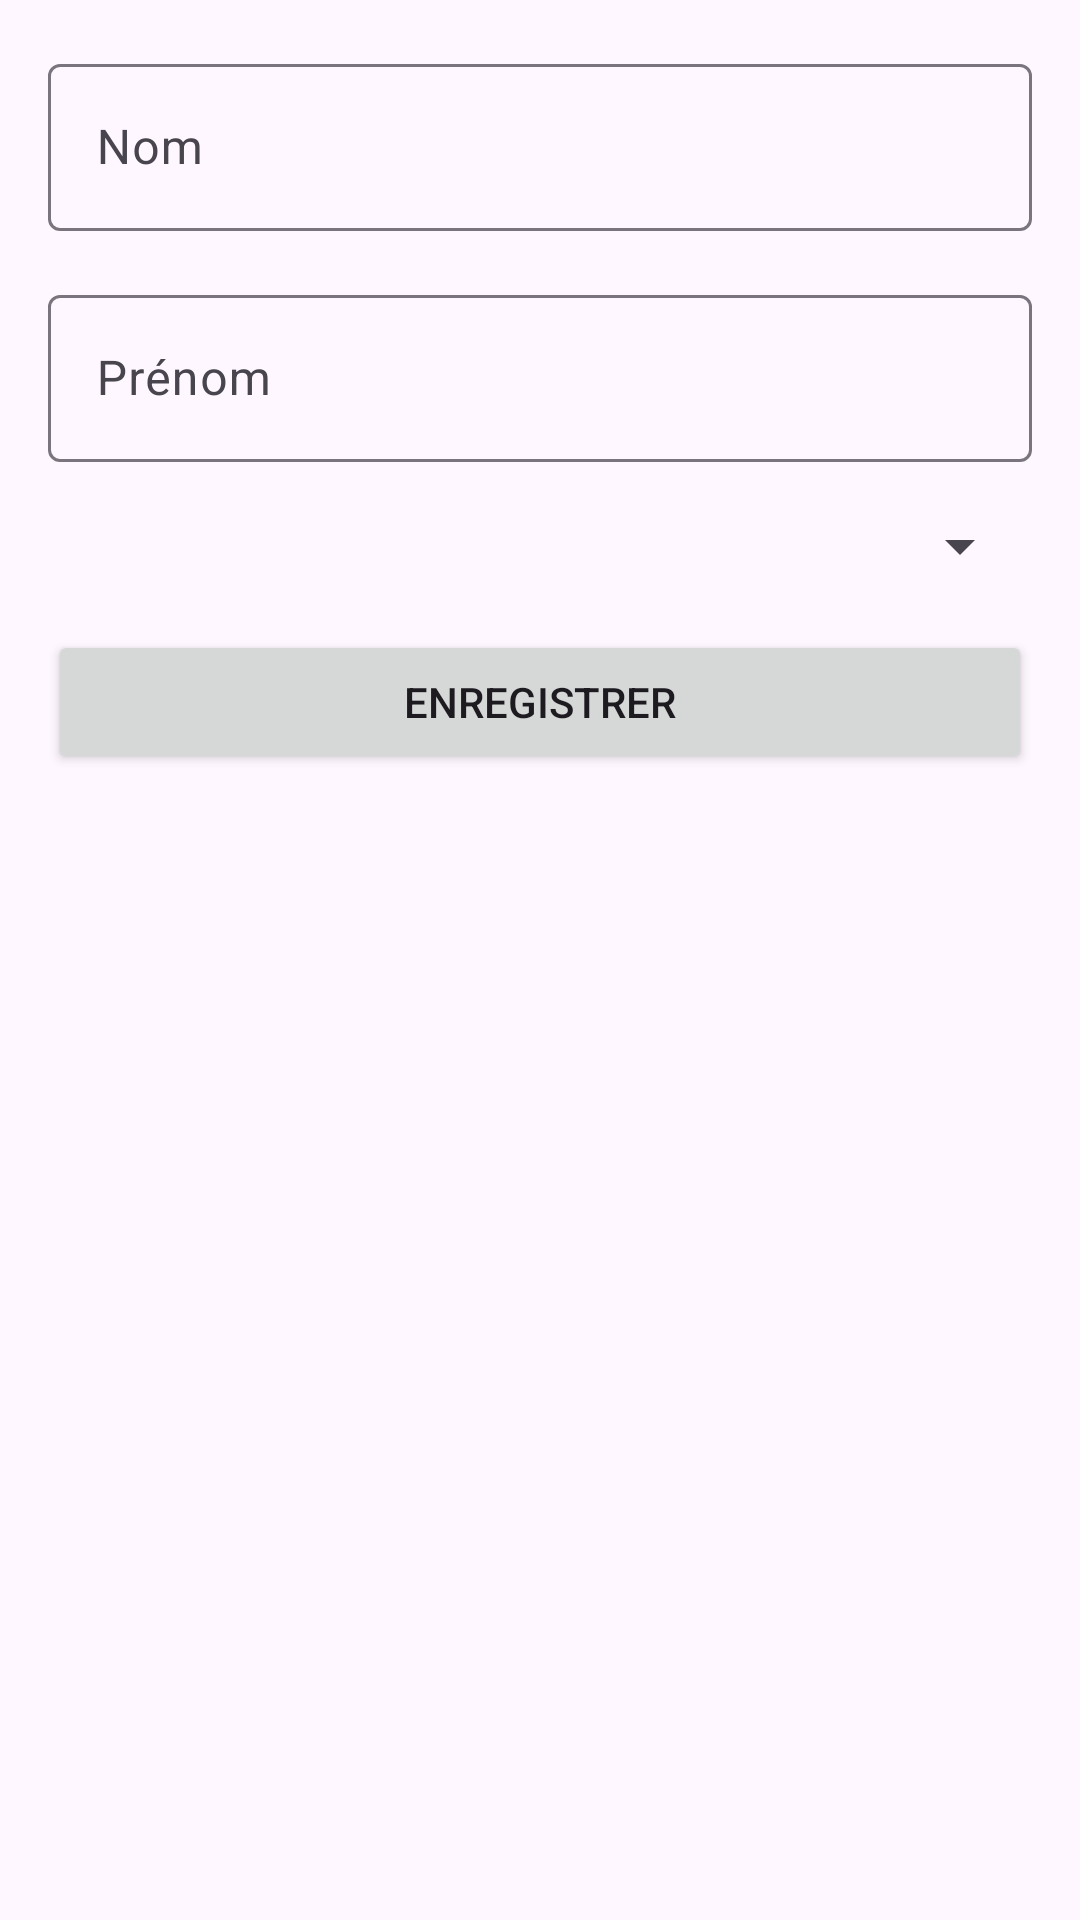

Android layout source for this screen:
<!-- AndroidManifest.xml: application theme Theme.HistoireApp -->
<!-- res/layout/activity_add_auteur.xml -->
<?xml version="1.0" encoding="utf-8"?>
<LinearLayout xmlns:android="http://schemas.android.com/apk/res/android"
    android:layout_width="match_parent"
    android:layout_height="match_parent"
    android:orientation="vertical"
    android:padding="16dp">

    <com.google.android.material.textfield.TextInputLayout
        android:layout_width="match_parent"
        android:layout_height="wrap_content"
        android:layout_marginBottom="16dp">

        <EditText
            android:id="@+id/etNom"
            android:layout_width="match_parent"
            android:layout_height="wrap_content"
            android:hint="Nom"/>
    </com.google.android.material.textfield.TextInputLayout>

    <com.google.android.material.textfield.TextInputLayout
        android:layout_width="match_parent"
        android:layout_height="wrap_content"
        android:layout_marginBottom="16dp">

        <EditText
            android:id="@+id/etPrenom"
            android:layout_width="match_parent"
            android:layout_height="wrap_content"
            android:hint="Prénom"/>
    </com.google.android.material.textfield.TextInputLayout>

    <Spinner
        android:id="@+id/spinnerPays"
        android:layout_width="match_parent"
        android:layout_height="wrap_content"
        android:layout_marginBottom="16dp"/>

    <Button
        android:id="@+id/btnSave"
        android:layout_width="match_parent"
        android:layout_height="wrap_content"
        android:text="Enregistrer"/>

</LinearLayout>
<!-- resources referenced by this layout -->
<resources>
  <style name="Theme.HistoireApp" parent="Base.Theme.HistoireApp" />
  <style name="Base.Theme.HistoireApp" parent="Theme.Material3.DayNight.NoActionBar">
          
          
      </style>
</resources>
